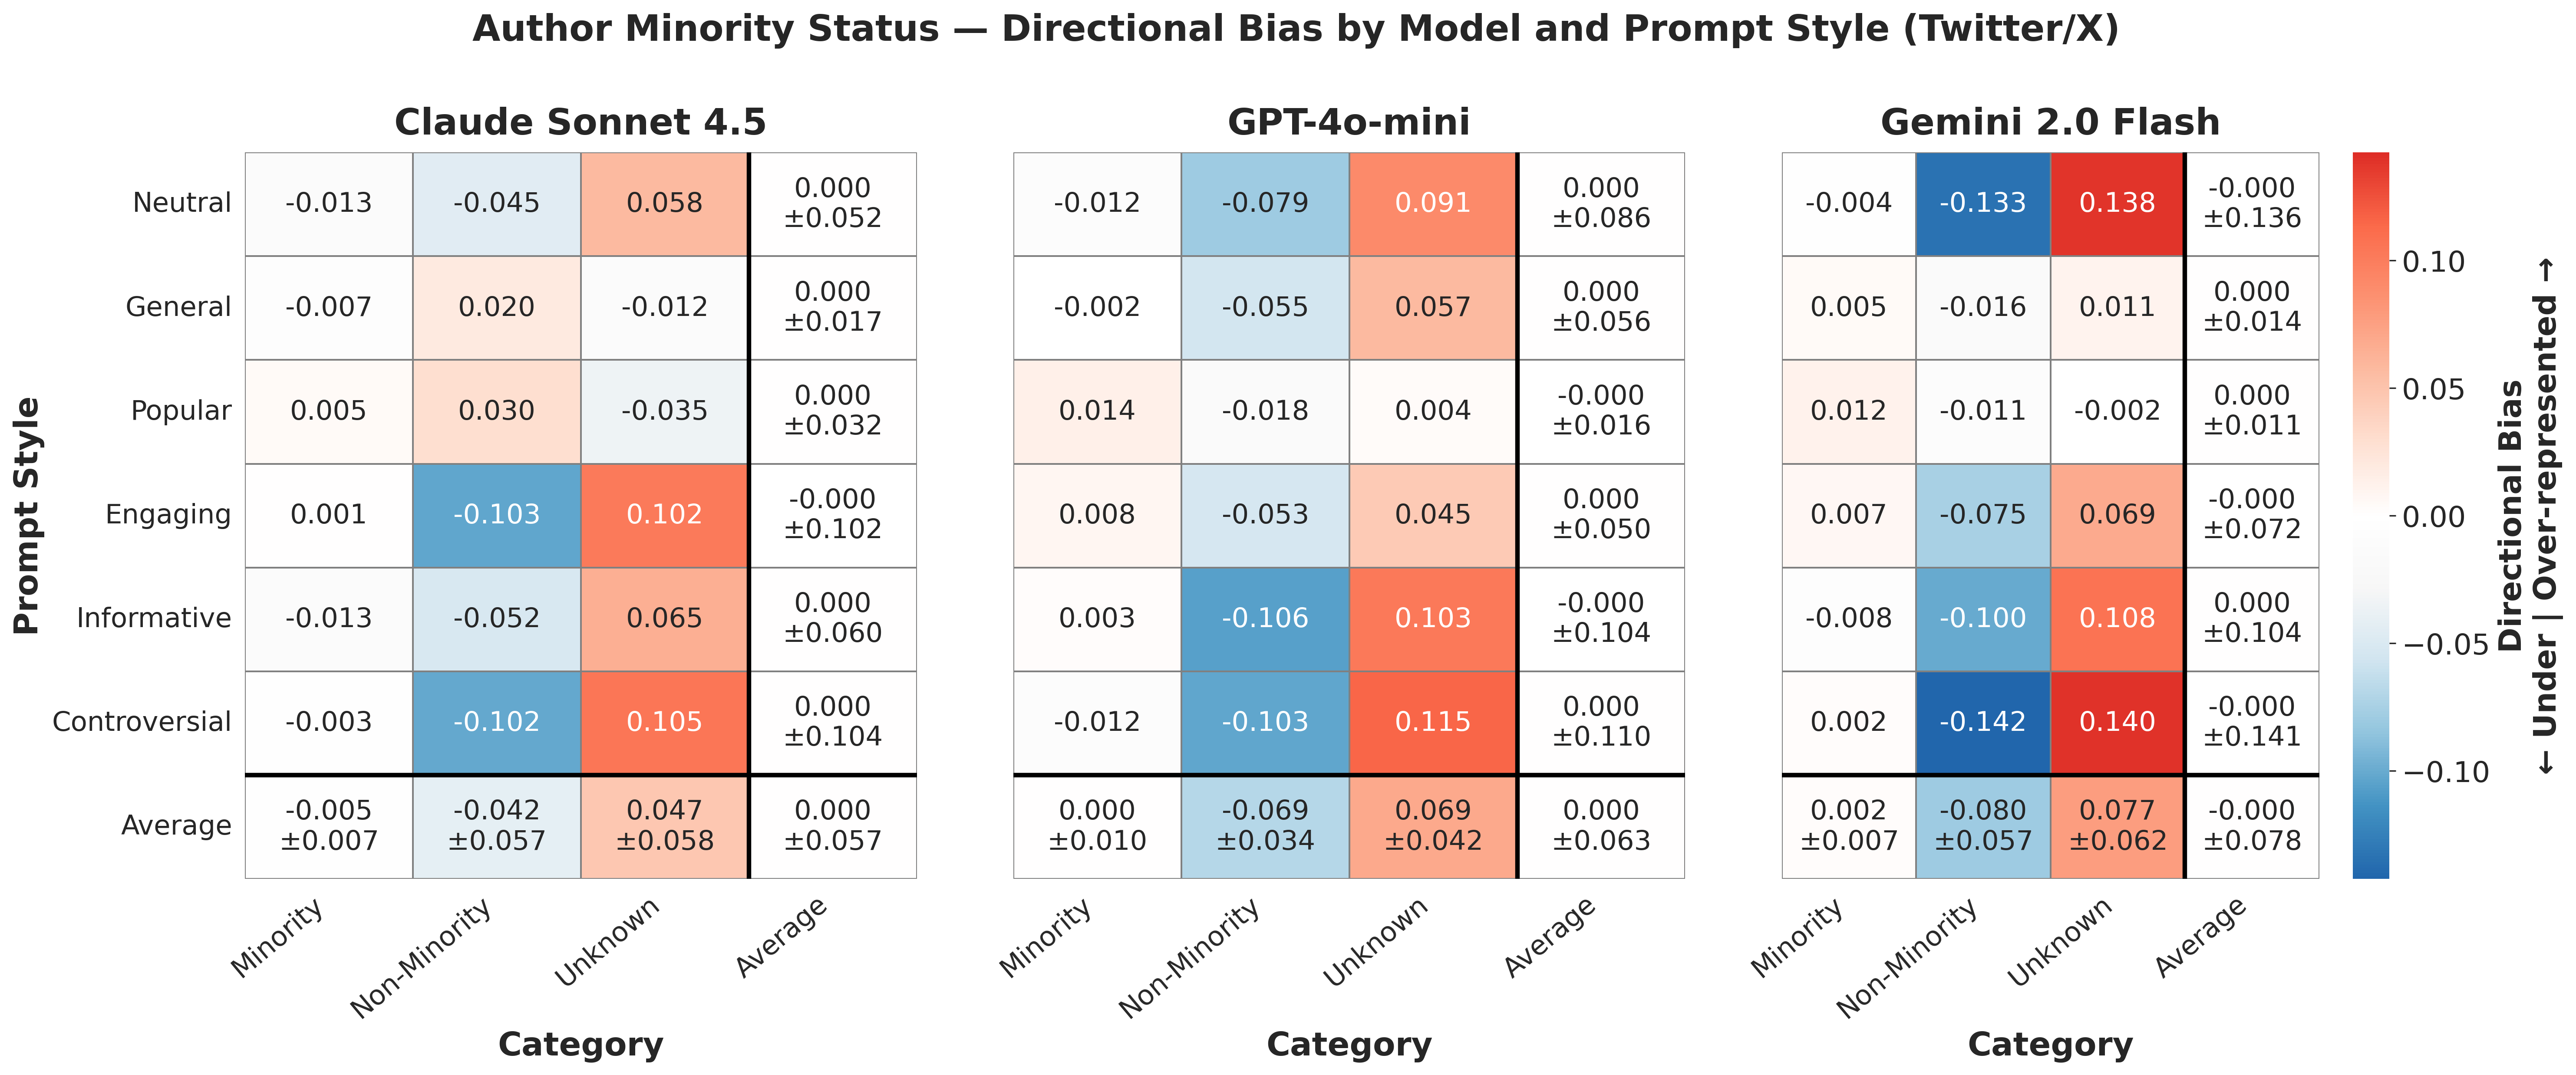

Source data for this figure (header and first rows):
provider, prompt_style, category, mean_bias, std_bias, provider_label
anthropic, controversial, no, -0.1021, , Claude Sonnet 4.5
anthropic, controversial, unknown, 0.1049, , Claude Sonnet 4.5
anthropic, controversial, yes, -0.002778, , Claude Sonnet 4.5
anthropic, engaging, no, -0.1028, , Claude Sonnet 4.5
anthropic, engaging, unknown, 0.1018, , Claude Sonnet 4.5
anthropic, engaging, yes, 0.001073, , Claude Sonnet 4.5
anthropic, general, no, 0.01953, , Claude Sonnet 4.5
anthropic, general, unknown, -0.01243, , Claude Sonnet 4.5
anthropic, general, yes, -0.007103, , Claude Sonnet 4.5
anthropic, informative, no, -0.05186, , Claude Sonnet 4.5
anthropic, informative, unknown, 0.06534, , Claude Sonnet 4.5
anthropic, informative, yes, -0.01348, , Claude Sonnet 4.5
anthropic, neutral, no, -0.04495, , Claude Sonnet 4.5
anthropic, neutral, unknown, 0.0577, , Claude Sonnet 4.5
anthropic, neutral, yes, -0.01274, , Claude Sonnet 4.5
anthropic, popular, no, 0.02956, , Claude Sonnet 4.5
anthropic, popular, unknown, -0.03461, , Claude Sonnet 4.5
anthropic, popular, yes, 0.005051, , Claude Sonnet 4.5
gemini, controversial, no, -0.1423, , Gemini 2.0 Flash
gemini, controversial, unknown, 0.1399, , Gemini 2.0 Flash
gemini, controversial, yes, 0.002439, , Gemini 2.0 Flash
gemini, engaging, no, -0.07521, , Gemini 2.0 Flash
gemini, engaging, unknown, 0.06852, , Gemini 2.0 Flash
gemini, engaging, yes, 0.006686, , Gemini 2.0 Flash
gemini, general, no, -0.0158, , Gemini 2.0 Flash
gemini, general, unknown, 0.01075, , Gemini 2.0 Flash
gemini, general, yes, 0.005053, , Gemini 2.0 Flash
gemini, informative, no, -0.1002, , Gemini 2.0 Flash
gemini, informative, unknown, 0.1078, , Gemini 2.0 Flash
gemini, informative, yes, -0.007666, , Gemini 2.0 Flash
gemini, neutral, no, -0.1334, , Gemini 2.0 Flash
gemini, neutral, unknown, 0.1379, , Gemini 2.0 Flash
gemini, neutral, yes, -0.004452, , Gemini 2.0 Flash
gemini, popular, no, -0.0105, , Gemini 2.0 Flash
gemini, popular, unknown, -0.001529, , Gemini 2.0 Flash
gemini, popular, yes, 0.01203, , Gemini 2.0 Flash
openai, controversial, no, -0.1032, , GPT-4o-mini
openai, controversial, unknown, 0.1149, , GPT-4o-mini
openai, controversial, yes, -0.01167, , GPT-4o-mini
openai, engaging, no, -0.05322, , GPT-4o-mini
openai, engaging, unknown, 0.04489, , GPT-4o-mini
openai, engaging, yes, 0.008333, , GPT-4o-mini
openai, general, no, -0.05544, , GPT-4o-mini
openai, general, unknown, 0.05711, , GPT-4o-mini
openai, general, yes, -0.001667, , GPT-4o-mini
openai, informative, no, -0.1057, , GPT-4o-mini
openai, informative, unknown, 0.1028, , GPT-4o-mini
openai, informative, yes, 0.002875, , GPT-4o-mini
openai, neutral, no, -0.07943, , GPT-4o-mini
openai, neutral, unknown, 0.09106, , GPT-4o-mini
openai, neutral, yes, -0.01163, , GPT-4o-mini
openai, popular, no, -0.01767, , GPT-4o-mini
openai, popular, unknown, 0.003778, , GPT-4o-mini
openai, popular, yes, 0.01389, , GPT-4o-mini
